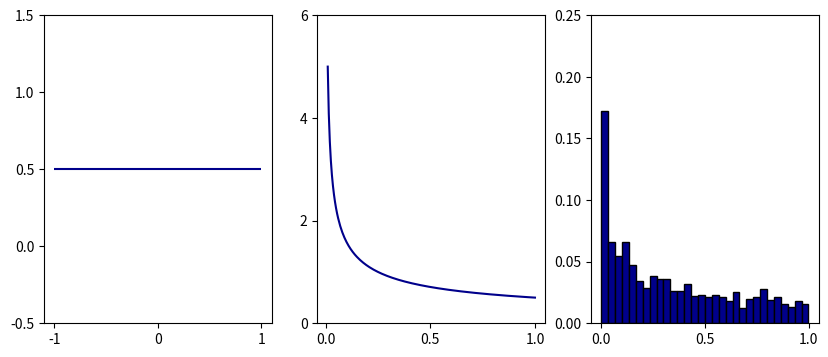

Here is the Python script that generated this plot:
import numpy as np
import scipy.stats as ss
import matplotlib.pyplot as plt

plt.figure(figsize=(10, 4))
plt.subplot(131)
plt.hlines(0.5, -1, 1, color='darkblue') # 画水平线，参数分别是y, xmin, xmax, 每条线的长度可以不一样
plt.xticks([-1, 0, 1])
plt.yticks([-0.5, 0, 0.5, 1, 1.5])

def pdf_y(y):
    if np.any(y < 0) or np.any(y > 1):
        return np.nan
    else:
        return 0.5 * np.power(y, -0.5)   # x~Uni(-1, 1), y=x**2, 则p(y) = 1/2 * power(y, -1/2)

y = np.linspace(0.01, 1, 200)
probs = pdf_y(y)

plt.subplot(132)
plt.plot(y, probs, color='darkblue')
plt.xticks([0, 0.5, 1])
plt.yticks([0, 2, 4, 6])

# change of variables, in a MC way
# loc 表示区间的最小值，不是中间值，scale表示整个取值范围的大小
samples = ss.uniform(loc=-1, scale=2).rvs(1000)
y_samples = np.power(samples, 2)
weights = np.tile(1 / len(samples), len(samples))

plt.subplot(133)
plt.hist(y_samples, bins=30, weights=weights, color='darkblue', edgecolor='k')
plt.xticks([0, 0.5, 1])
plt.yticks([0, 0.05, 0.1, 0.15, 0.2, 0.25])

plt.show()
